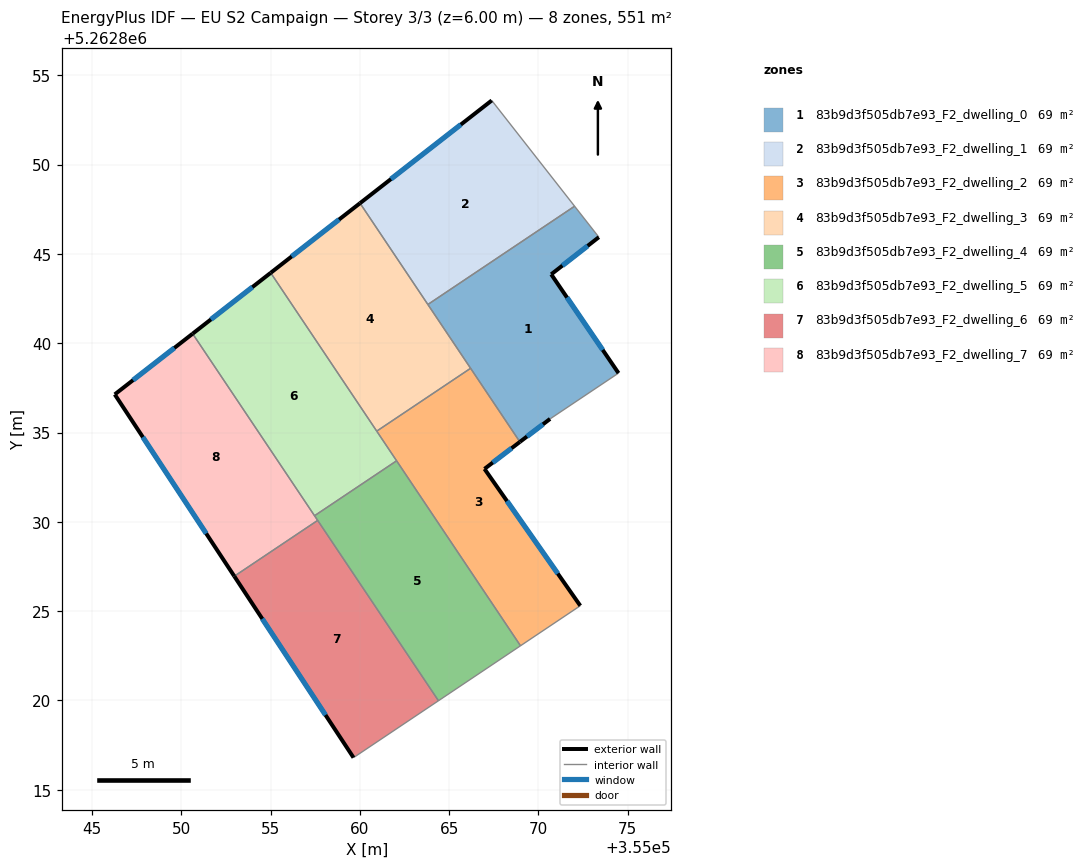
=== STOREY PLAN SPEC (per zone: floor XY polygon, exterior-wall plan segments, windows/doors) ===
zone 1: 83b9d3f505db7e93_F2_dwelling_0  (68.9 m²)
  floor: (355073.38, 5262845.94) (355070.71, 5262843.86) (355074.48, 5262838.33) (355070.65, 5262835.76) (355068.96, 5262834.47) (355063.81, 5262842.17) (355072.02, 5262847.67)
  exterior wall: (355070.71, 5262843.86) – (355073.38, 5262845.94)  [3.4 m]
    window: (355071.34, 5262844.35) – (355072.75, 5262845.45)  [2.9 m²]
  exterior wall: (355074.48, 5262838.33) – (355070.71, 5262843.86)  [6.7 m]
    window: (355073.60, 5262839.62) – (355071.60, 5262842.56)  [5.6 m²]
  exterior wall: (355068.96, 5262834.47) – (355070.65, 5262835.76)  [2.1 m]
    window: (355069.36, 5262834.78) – (355070.25, 5262835.46)  [1.8 m²]
  interior walls: 5
zone 2: 83b9d3f505db7e93_F2_dwelling_1  (68.9 m²)
  floor: (355067.38, 5262853.59) (355072.02, 5262847.67) (355063.81, 5262842.17) (355060.01, 5262847.84)
  exterior wall: (355067.38, 5262853.59) – (355060.01, 5262847.84)  [9.4 m]
    window: (355065.65, 5262852.24) – (355061.74, 5262849.19)  [7.9 m²]
  interior walls: 3
zone 3: 83b9d3f505db7e93_F2_dwelling_2  (68.9 m²)
  floor: (355068.96, 5262834.47) (355066.98, 5262832.96) (355072.34, 5262825.30) (355068.99, 5262823.06) (355060.94, 5262835.08) (355066.20, 5262838.60)
  exterior wall: (355066.98, 5262832.96) – (355068.96, 5262834.47)  [2.5 m]
    window: (355067.44, 5262833.32) – (355068.49, 5262834.12)  [2.1 m²]
  exterior wall: (355072.34, 5262825.30) – (355066.98, 5262832.96)  [9.4 m]
    window: (355071.08, 5262827.10) – (355068.24, 5262831.16)  [7.9 m²]
  interior walls: 5
zone 4: 83b9d3f505db7e93_F2_dwelling_3  (68.9 m²)
  floor: (355060.01, 5262847.84) (355066.20, 5262838.60) (355060.94, 5262835.08) (355055.01, 5262843.94)
  exterior wall: (355060.01, 5262847.84) – (355055.01, 5262843.94)  [6.3 m]
    window: (355058.83, 5262846.92) – (355056.18, 5262844.86)  [5.4 m²]
  interior walls: 4
zone 5: 83b9d3f505db7e93_F2_dwelling_4  (68.9 m²)
  floor: (355062.06, 5262833.42) (355068.99, 5262823.06) (355064.40, 5262819.98) (355057.46, 5262830.34)
  interior walls: 5
zone 6: 83b9d3f505db7e93_F2_dwelling_5  (68.9 m²)
  floor: (355055.01, 5262843.94) (355062.06, 5262833.42) (355057.46, 5262830.34) (355050.64, 5262840.53)
  exterior wall: (355055.01, 5262843.94) – (355050.64, 5262840.53)  [5.5 m]
    window: (355053.98, 5262843.14) – (355051.66, 5262841.33)  [4.7 m²]
  interior walls: 4
zone 7: 83b9d3f505db7e93_F2_dwelling_6  (68.9 m²)
  floor: (355057.64, 5262830.08) (355064.40, 5262819.98) (355059.64, 5262816.80) (355052.97, 5262826.95)
  exterior wall: (355052.97, 5262826.95) – (355059.64, 5262816.80)  [12.2 m]
    window: (355054.54, 5262824.57) – (355058.08, 5262819.18)  [10.3 m²]
  interior walls: 3
zone 8: 83b9d3f505db7e93_F2_dwelling_7  (68.9 m²)
  floor: (355050.64, 5262840.53) (355057.64, 5262830.08) (355052.97, 5262826.95) (355046.28, 5262837.13)
  exterior wall: (355046.28, 5262837.13) – (355052.97, 5262826.95)  [12.2 m]
    window: (355047.85, 5262834.74) – (355051.40, 5262829.34)  [10.3 m²]
  exterior wall: (355050.64, 5262840.53) – (355046.28, 5262837.13)  [5.5 m]
    window: (355049.61, 5262839.73) – (355047.30, 5262837.93)  [4.7 m²]
  interior walls: 3

=== DERIVED (storey summary) ===
Building: EU S2 Campaign
Storey: 3 of 3  (floor level z = 6.00 m)
Storey gross floor area: 551.4 m²
Zones on this storey: 8
  - 83b9d3f505db7e93_F2_dwelling_0: floor 68.9 m²; exterior wall 12.2 m (36.6 m²); 3 window(s) 10.3 m²; WWR 28.1%
  - 83b9d3f505db7e93_F2_dwelling_1: floor 68.9 m²; exterior wall 9.4 m (28.1 m²); 1 window(s) 7.9 m²; WWR 28.1%
  - 83b9d3f505db7e93_F2_dwelling_2: floor 68.9 m²; exterior wall 11.8 m (35.5 m²); 2 window(s) 10.0 m²; WWR 28.1%
  - 83b9d3f505db7e93_F2_dwelling_3: floor 68.9 m²; exterior wall 6.3 m (19.0 m²); 1 window(s) 5.4 m²; WWR 28.1%
  - 83b9d3f505db7e93_F2_dwelling_4: floor 68.9 m²
  - 83b9d3f505db7e93_F2_dwelling_5: floor 68.9 m²; exterior wall 5.5 m (16.6 m²); 1 window(s) 4.7 m²; WWR 28.1%
  - 83b9d3f505db7e93_F2_dwelling_6: floor 68.9 m²; exterior wall 12.2 m (36.5 m²); 1 window(s) 10.3 m²; WWR 28.1%
  - 83b9d3f505db7e93_F2_dwelling_7: floor 68.9 m²; exterior wall 17.7 m (53.1 m²); 2 window(s) 14.9 m²; WWR 28.1%
Zone adjacency (shared interzone walls):
  - 83b9d3f505db7e93_F2_dwelling_0 ↔ 83b9d3f505db7e93_F2_dwelling_1
  - 83b9d3f505db7e93_F2_dwelling_0 ↔ 83b9d3f505db7e93_F2_dwelling_2
  - 83b9d3f505db7e93_F2_dwelling_0 ↔ 83b9d3f505db7e93_F2_dwelling_3
  - 83b9d3f505db7e93_F2_dwelling_1 ↔ 83b9d3f505db7e93_F2_dwelling_3
  - 83b9d3f505db7e93_F2_dwelling_2 ↔ 83b9d3f505db7e93_F2_dwelling_3
  - 83b9d3f505db7e93_F2_dwelling_2 ↔ 83b9d3f505db7e93_F2_dwelling_4
  - 83b9d3f505db7e93_F2_dwelling_2 ↔ 83b9d3f505db7e93_F2_dwelling_5
  - 83b9d3f505db7e93_F2_dwelling_3 ↔ 83b9d3f505db7e93_F2_dwelling_5
  - 83b9d3f505db7e93_F2_dwelling_4 ↔ 83b9d3f505db7e93_F2_dwelling_5
  - 83b9d3f505db7e93_F2_dwelling_4 ↔ 83b9d3f505db7e93_F2_dwelling_6
  - 83b9d3f505db7e93_F2_dwelling_4 ↔ 83b9d3f505db7e93_F2_dwelling_7
  - 83b9d3f505db7e93_F2_dwelling_5 ↔ 83b9d3f505db7e93_F2_dwelling_7
  - 83b9d3f505db7e93_F2_dwelling_6 ↔ 83b9d3f505db7e93_F2_dwelling_7